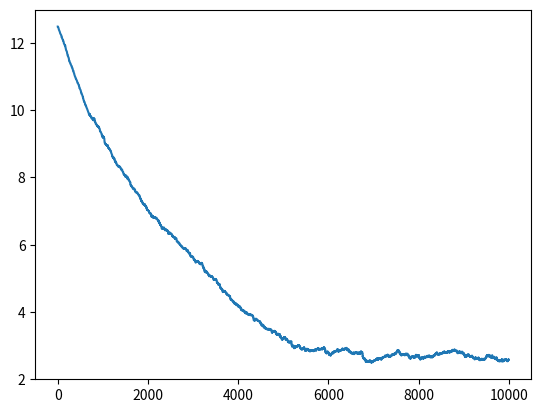

Here is the Python script that generated this plot:
import numpy as np
import matplotlib.pyplot as plt

N, p = 30, 20
np.random.seed(0)
X = np.random.randn(N,p)
Y = 2*np.random.randint(2, size = N) - 1

Theta = np.random.randn(20)
lamb = 0.1

def calculate_loss(x,y,theta):
    return np.average(np.max( 1-y*(x@theta) , 0)) + lamb*np.sum(theta**2)

max_iter = 10000
lr = 0.001

# store loss each iteration
loss = []

# non-differentiability check variable
cnt = 0

for i in range(max_iter):
    # choose random 1 data
    index = np.random.randint(0,N)

    # just temporary instance
    val = Y[index]*X[index]@Theta

    if val >1 : gradient = 0
    elif val == 1:  # ReLU(0) moment
        gradient = 0
        cnt += 1
        loss.append(loss[-1])
        continue
    else: gradient = -Y[index]*X[index]
    
    # regularization part
    gradient += 2*lamb*Theta

    loss.append(calculate_loss(X,Y,Theta))
    Theta -= lr*gradient

print('non-differentiability count:',cnt)
print()
print(Theta)

plt.plot(np.arange(0,max_iter) , loss)
plt.savefig('p2_loss.png')
plt.show()
